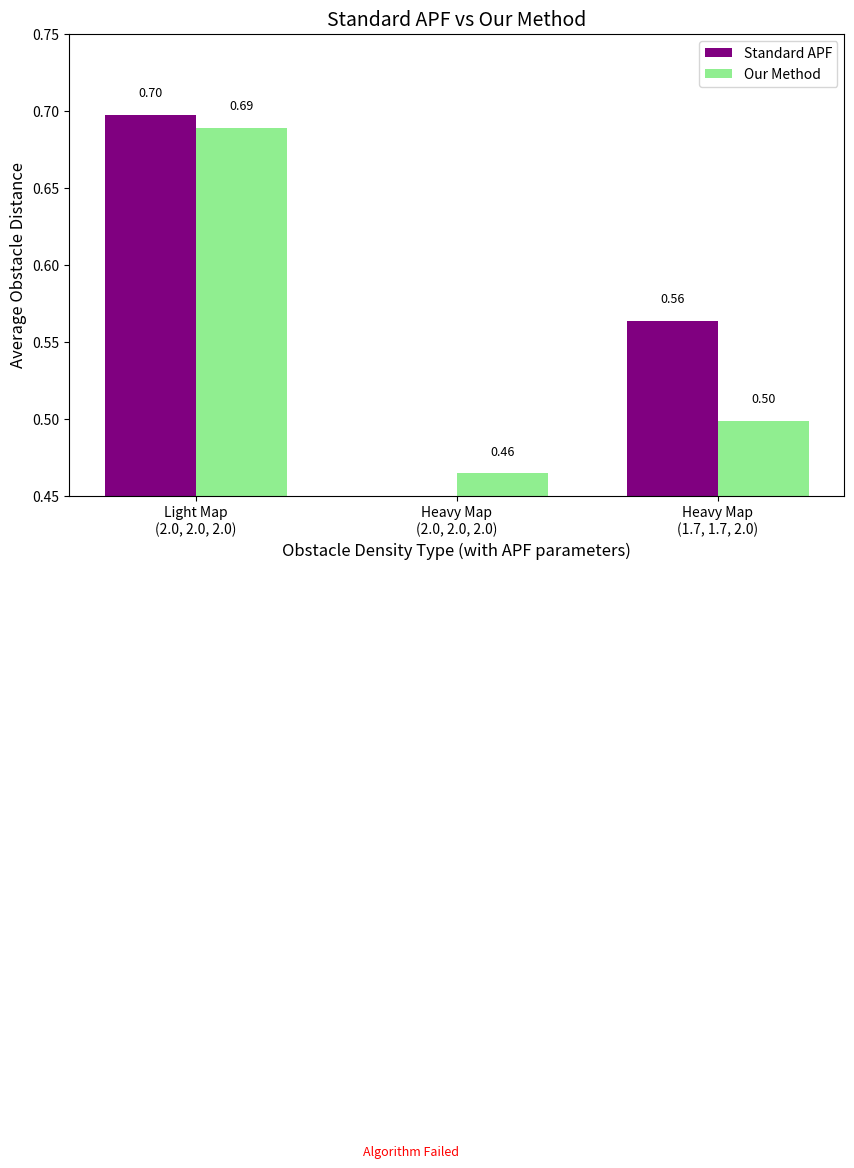

Source code (Python):
import matplotlib.pyplot as plt
import numpy as np

# === Labels for X axis groups ===
obstacle_types = [
    'Light Map\n(2.0, 2.0, 2.0)',
    'Heavy Map\n(2.0, 2.0, 2.0)',
    'Heavy Map\n(1.7, 1.7, 2.0)'
]

# === Your data ===
standard_apf = [0.6974431446	, 0.0, 0.5635	]
our_method   = [0.6887523407	, 0.4645142857	, 0.4986142857	]

# === Plotting ===
bar_width = 0.35
x = np.arange(len(obstacle_types))

fig, ax = plt.subplots(figsize=(10, 6))

bars1 = ax.bar(x - bar_width/2, standard_apf, bar_width, label='Standard APF', color='purple')
bars2 = ax.bar(x + bar_width/2, our_method, bar_width, label='Our Method', color='lightgreen')

# Axis labels and ticks
ax.set_xlabel('Obstacle Density Type (with APF parameters)', fontsize=12)
ax.set_ylabel('Average Obstacle Distance', fontsize=12)
ax.set_title('Standard APF vs Our Method', fontsize=14)
ax.set_xticks(x)
ax.set_xticklabels(obstacle_types, fontsize=10)
ax.legend()

# === Manually zoom Y-axis for clarity ===
ax.set_ylim(0.45, 0.75)

# Add values on top of bars
# Add values on top of bars, showing "Algorithm Failed" for zero
for bars in [bars1, bars2]:
    for bar in bars:
        height = bar.get_height()
        label = f'{height:.2f}' if height > 0.0 else 'Algorithm Failed'
        offset = 0.01 if height > 0 else 0.02  # slightly higher for "Algorithm Failed"
        ax.text(bar.get_x() + bar.get_width()/2., height + offset, label,
                ha='center', va='bottom', fontsize=9, color='red' if height == 0 else 'black')


plt.tight_layout()
plt.show()
